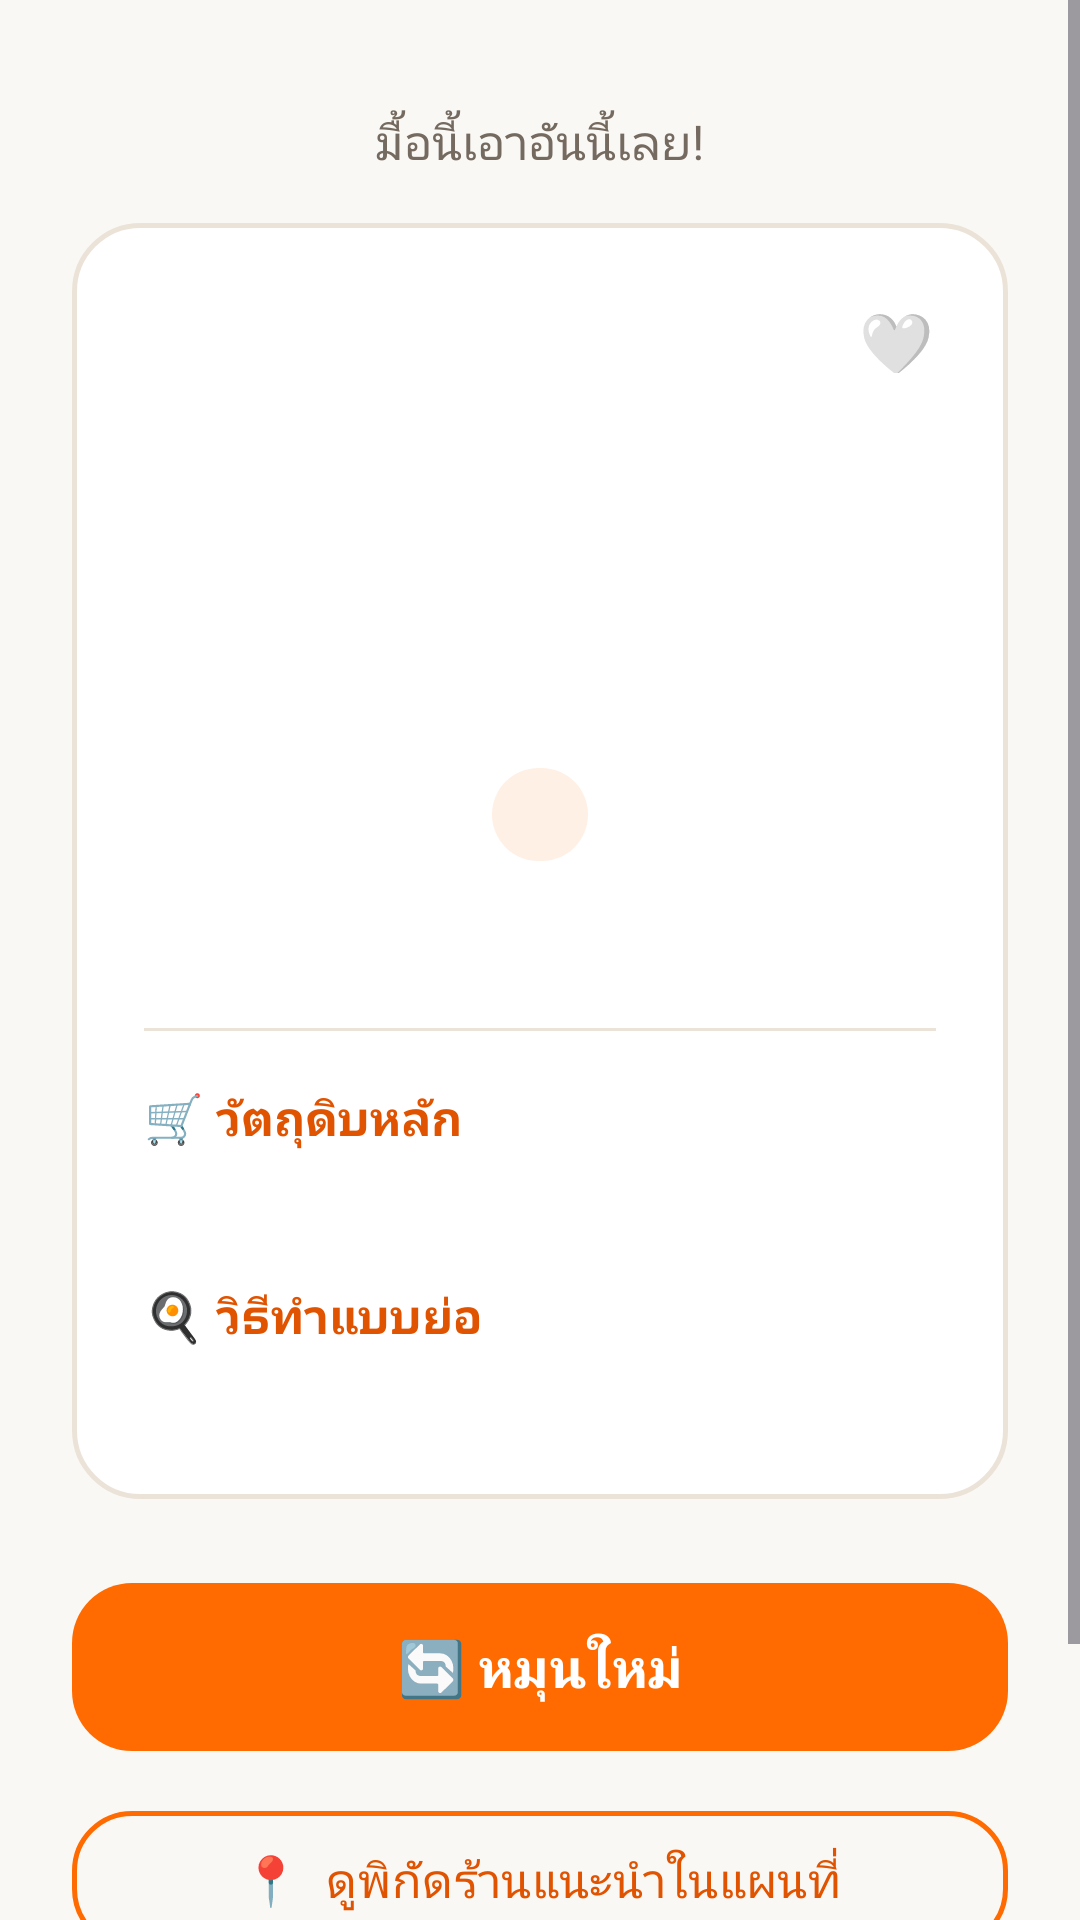

Produce the Android XML layout that renders to this screen, including the resource entries it uses.
<!-- AndroidManifest.xml: application theme Theme.GinRaiDee -->
<!-- res/layout/activity_result.xml -->
<?xml version="1.0" encoding="utf-8"?>
<ScrollView xmlns:android="http://schemas.android.com/apk/res/android"
    xmlns:app="http://schemas.android.com/apk/res-auto"
    android:layout_width="match_parent"
    android:layout_height="match_parent"
    android:background="@color/cream"
    android:fillViewport="true">

    <LinearLayout
        android:layout_width="match_parent"
        android:layout_height="wrap_content"
        android:gravity="center_horizontal"
        android:orientation="vertical"
        android:padding="24dp">

        <TextView
            android:layout_width="wrap_content"
            android:layout_height="wrap_content"
            android:layout_marginTop="12dp"
            android:text="@string/result_title"
            android:textColor="@color/text_secondary"
            android:textSize="16sp" />

        
        <FrameLayout
            android:layout_width="match_parent"
            android:layout_height="wrap_content"
            android:layout_marginTop="16dp">

            <LinearLayout
                android:layout_width="match_parent"
                android:layout_height="wrap_content"
                android:background="@drawable/bg_card"
                android:gravity="center_horizontal"
                android:orientation="vertical"
                android:padding="24dp">

                <TextView
                    android:id="@+id/tvEmoji"
                    android:layout_width="wrap_content"
                    android:layout_height="wrap_content"
                    android:textSize="80sp" />

                <TextView
                    android:id="@+id/tvFoodName"
                    android:layout_width="wrap_content"
                    android:layout_height="wrap_content"
                    android:layout_marginTop="8dp"
                    android:gravity="center"
                    android:textColor="@color/text_primary"
                    android:textSize="26sp"
                    android:textStyle="bold" />

                <TextView
                    android:id="@+id/tvTag"
                    android:layout_width="wrap_content"
                    android:layout_height="wrap_content"
                    android:layout_marginTop="8dp"
                    android:background="@drawable/bg_tag_pill"
                    android:paddingStart="16dp"
                    android:paddingTop="6dp"
                    android:paddingEnd="16dp"
                    android:paddingBottom="6dp"
                    android:textColor="@color/orange_dark"
                    android:textSize="14sp"
                    android:textStyle="bold" />

                
                <TextView
                    android:id="@+id/tvInfo"
                    android:layout_width="match_parent"
                    android:layout_height="wrap_content"
                    android:layout_marginTop="16dp"
                    android:gravity="center"
                    android:lineSpacingExtra="6dp"
                    android:textColor="@color/text_primary"
                    android:textSize="16sp" />

                <View
                    android:layout_width="match_parent"
                    android:layout_height="1dp"
                    android:layout_marginTop="18dp"
                    android:background="@color/border_color" />

                
                <TextView
                    android:layout_width="match_parent"
                    android:layout_height="wrap_content"
                    android:layout_marginTop="18dp"
                    android:text="@string/ingredients_title"
                    android:textColor="@color/orange_dark"
                    android:textSize="16sp"
                    android:textStyle="bold" />

                <TextView
                    android:id="@+id/tvIngredients"
                    android:layout_width="match_parent"
                    android:layout_height="wrap_content"
                    android:layout_marginTop="6dp"
                    android:lineSpacingExtra="5dp"
                    android:textColor="@color/text_primary"
                    android:textSize="15sp" />

                
                <TextView
                    android:layout_width="match_parent"
                    android:layout_height="wrap_content"
                    android:layout_marginTop="18dp"
                    android:text="@string/recipe_title"
                    android:textColor="@color/orange_dark"
                    android:textSize="16sp"
                    android:textStyle="bold" />

                <TextView
                    android:id="@+id/tvRecipe"
                    android:layout_width="match_parent"
                    android:layout_height="wrap_content"
                    android:layout_marginTop="6dp"
                    android:lineSpacingExtra="5dp"
                    android:textColor="@color/text_primary"
                    android:textSize="15sp" />

            </LinearLayout>

            <com.google.android.material.button.MaterialButton
                android:id="@+id/btnFavorite"
                style="@style/Widget.Material3.Button.IconButton"
                android:layout_width="52dp"
                android:layout_height="52dp"
                android:layout_gravity="top|end"
                android:layout_marginTop="12dp"
                android:layout_marginEnd="12dp"
                android:background="@drawable/bg_circle_button"
                android:text="🤍"
                android:textSize="20sp"
                app:cornerRadius="26dp" />

        </FrameLayout>

        <com.google.android.material.button.MaterialButton
            android:id="@+id/btnSpinAgain"
            android:layout_width="match_parent"
            android:layout_height="64dp"
            android:layout_marginTop="24dp"
            android:text="@string/result_spin_again"
            android:textSize="18sp"
            android:textStyle="bold"
            app:backgroundTint="@color/orange_primary"
            app:cornerRadius="20dp" />

        <com.google.android.material.button.MaterialButton
            android:id="@+id/btnViewLocation"
            style="@style/Widget.Material3.Button.OutlinedButton"
            android:layout_width="match_parent"
            android:layout_height="54dp"
            android:layout_marginTop="12dp"
            android:text="📍  ดูพิกัดร้านแนะนำในแผนที่"
            android:textColor="@color/orange_dark"
            android:textSize="16sp"
            app:cornerRadius="20dp"
            app:strokeColor="@color/orange_primary"
            app:strokeWidth="1.5dp" />

        <com.google.android.material.button.MaterialButton
            android:id="@+id/btnHome"
            style="@style/Widget.Material3.Button.OutlinedButton"
            android:layout_width="match_parent"
            android:layout_height="58dp"
            android:layout_marginTop="12dp"
            android:text="@string/result_home"
            android:textColor="@color/orange_dark"
            android:textSize="16sp"
            app:cornerRadius="20dp"
            app:strokeColor="@color/orange_primary"
            app:strokeWidth="1.5dp" />

    </LinearLayout>
</ScrollView>
<!-- resources referenced by this layout -->
<resources>
  <color name="border_color">#ECE3D8</color>
  <color name="cream">#FAF8F5</color>
  <color name="orange_dark">#E05300</color>
  <color name="orange_primary">#FF6B00</color>
  <color name="text_primary">#1A1918</color>
  <color name="text_secondary">#756A60</color>
  <!-- drawable bg_card (drawable) -->
  <?xml version="1.0" encoding="utf-8"?>
  <shape xmlns:android="http://schemas.android.com/apk/res/android"
      android:shape="rectangle">
      <solid android:color="@color/white" />
      <corners android:radius="22dp" />
      <stroke
          android:width="1.5dp"
          android:color="@color/border_color" />
  </shape>
  <!-- drawable bg_circle_button (drawable) -->
  <?xml version="1.0" encoding="utf-8"?>
  <ripple xmlns:android="http://schemas.android.com/apk/res/android"
      android:color="@color/orange_light">
      <item>
          <shape android:shape="oval">
              <solid android:color="@color/white" />
              <stroke
                  android:width="1.5dp"
                  android:color="@color/border_color" />
          </shape>
      </item>
  </ripple>
  <!-- drawable bg_tag_pill (drawable) -->
  <?xml version="1.0" encoding="utf-8"?>
  <shape xmlns:android="http://schemas.android.com/apk/res/android"
      android:shape="rectangle">
      <solid android:color="@color/orange_light" />
      <corners android:radius="16dp" />
  </shape>
  <string name="ingredients_title">🛒  วัตถุดิบหลัก</string>
  <string name="recipe_title">🍳  วิธีทำแบบย่อ</string>
  <string name="result_home">🏠  กลับหน้าแรก</string>
  <string name="result_spin_again">🔄  หมุนใหม่</string>
  <string name="result_title">มื้อนี้เอาอันนี้เลย!</string>
  <style name="Theme.GinRaiDee" parent="Theme.Material3.DayNight.NoActionBar">
          <item name="colorPrimary">@color/orange_primary</item>
          <item name="colorPrimaryDark">@color/orange_dark</item>
          <item name="colorAccent">@color/orange_primary</item>
          <item name="android:windowBackground">@color/cream</item>
          <item name="android:statusBarColor">@color/orange_primary</item>
      </style>
  <color name="white">#FFFFFF</color>
  <color name="orange_light">#FFF0E5</color>
</resources>
